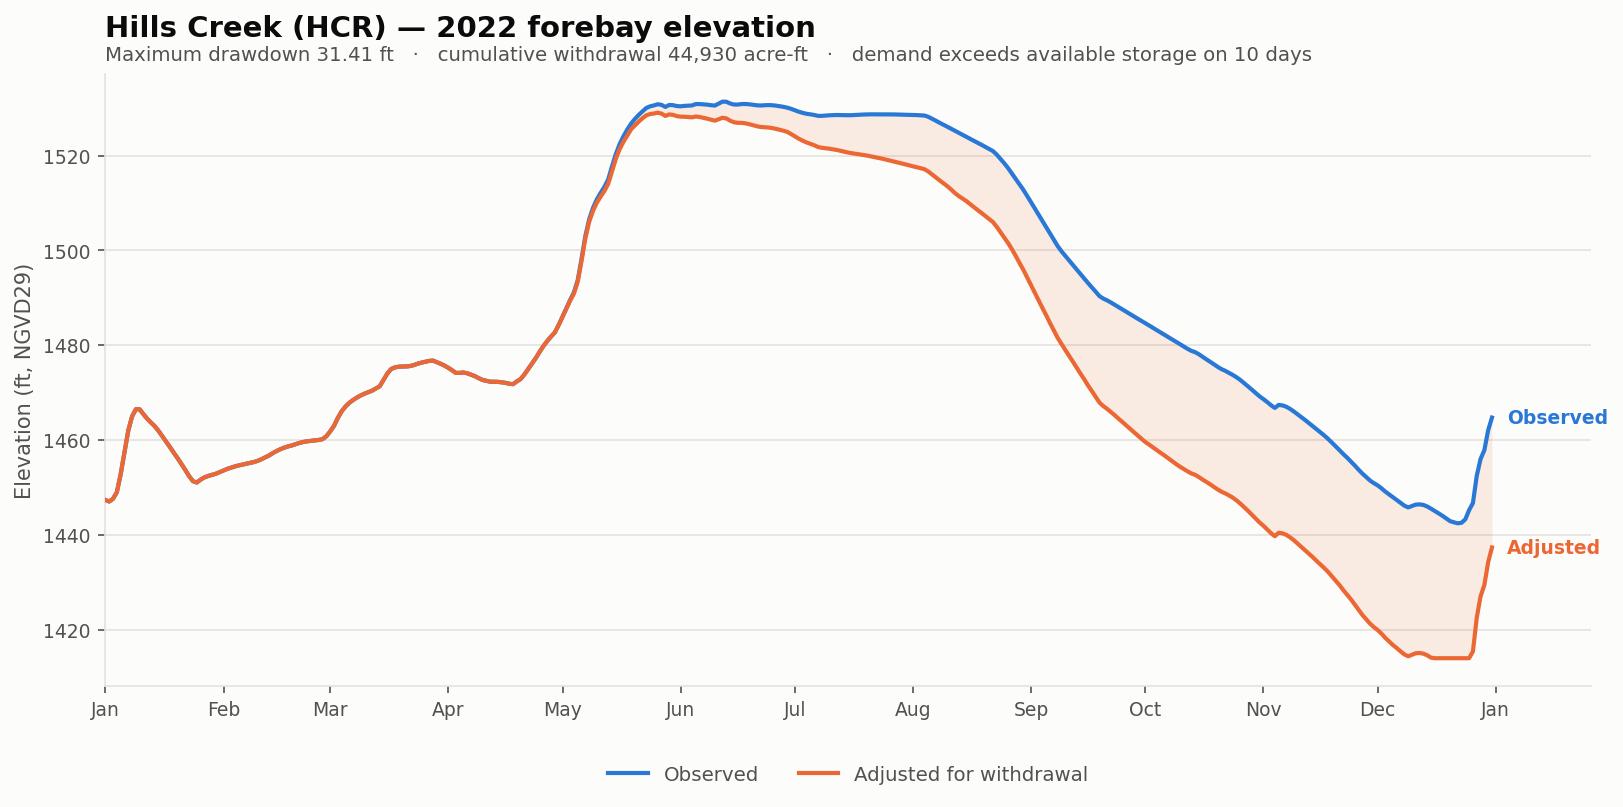

The data file committed next to this chart (first rows):
date, elev_observed_ft, elev_adjusted_ft, storage_observed_af, storage_adjusted_af, demand_cfs, cumulative_withdrawal_af, elev_change_ft, at_rating_floor
2022-01-01, 1447, 1447, 154440, 154440, 0.0, 0.0, 0.0, False
2022-01-02, 1447, 1447, 153960, 153960, 0.0, 0.0, 0.0, False
2022-01-03, 1448, 1448, 154845, 154845, 0.0, 0.0, 0.0, False
2022-01-04, 1449, 1449, 157083, 157083, 0.0, 0.0, 0.0, False
2022-01-05, 1453, 1453, 163726, 163726, 0.0, 0.0, 0.0, False
2022-01-06, 1457, 1457, 171648, 171648, 0.0, 0.0, 0.0, False
2022-01-07, 1462, 1462, 179700, 179700, 0.0, 0.0, 0.0, False
2022-01-08, 1465, 1465, 184883, 184883, 0.0, 0.0, 0.0, False
2022-01-09, 1467, 1467, 187567, 187567, 0.0, 0.0, 0.0, False
2022-01-10, 1466, 1466, 187499, 187499, 0.0, 0.0, 0.0, False
2022-01-11, 1465, 1465, 185674, 185674, 0.0, 0.0, 0.0, False
2022-01-12, 1464, 1464, 183999, 183999, 0.0, 0.0, 0.0, False
2022-01-13, 1464, 1464, 182605, 182605, 0.0, 0.0, 0.0, False
2022-01-14, 1463, 1463, 181284, 181284, 0.0, 0.0, 0.0, False
2022-01-15, 1462, 1462, 179479, 179479, 0.0, 0.0, 0.0, False
2022-01-16, 1461, 1461, 177541, 177541, 0.0, 0.0, 0.0, False
2022-01-17, 1460, 1460, 175598, 175598, 0.0, 0.0, 0.0, False
2022-01-18, 1458, 1458, 173565, 173565, 0.0, 0.0, 0.0, False
2022-01-19, 1457, 1457, 171468, 171468, 0.0, 0.0, 0.0, False
2022-01-20, 1456, 1456, 169504, 169504, 0.0, 0.0, 0.0, False
2022-01-21, 1455, 1455, 167438, 167438, 0.0, 0.0, 0.0, False
2022-01-22, 1454, 1454, 165222, 165222, 0.0, 0.0, 0.0, False
2022-01-23, 1452, 1452, 162995, 162995, 0.0, 0.0, 0.0, False
2022-01-24, 1451, 1451, 161176, 161176, 0.0, 0.0, 0.0, False
2022-01-25, 1451, 1451, 160690, 160690, 0.0, 0.0, 0.0, False
2022-01-26, 1452, 1452, 161788, 161788, 0.0, 0.0, 0.0, False
2022-01-27, 1452, 1452, 162621, 162621, 0.0, 0.0, 0.0, False
2022-01-28, 1452, 1452, 163131, 163131, 0.0, 0.0, 0.0, False
2022-01-29, 1453, 1453, 163522, 163522, 0.0, 0.0, 0.0, False
2022-01-30, 1453, 1453, 163930, 163930, 0.0, 0.0, 0.0, False
2022-01-31, 1453, 1453, 164508, 164508, 0.0, 0.0, 0.0, False
2022-02-01, 1454, 1454, 165103, 165103, 0.0, 0.0, 0.0, False
2022-02-02, 1454, 1454, 165664, 165664, 0.0, 0.0, 0.0, False
2022-02-03, 1454, 1454, 166142, 166142, 0.0, 0.0, 0.0, False
2022-02-04, 1454, 1454, 166592, 166592, 0.0, 0.0, 0.0, False
2022-02-05, 1455, 1455, 166970, 166970, 0.0, 0.0, 0.0, False
2022-02-06, 1455, 1455, 167294, 167294, 0.0, 0.0, 0.0, False
2022-02-07, 1455, 1455, 167634, 167634, 0.0, 0.0, 0.0, False
2022-02-08, 1455, 1455, 167940, 167940, 0.0, 0.0, 0.0, False
2022-02-09, 1455, 1455, 168229, 168229, 0.0, 0.0, 0.0, False
2022-02-10, 1456, 1456, 168654, 168654, 0.0, 0.0, 0.0, False
2022-02-11, 1456, 1456, 169249, 169249, 0.0, 0.0, 0.0, False
2022-02-12, 1456, 1456, 169912, 169912, 0.0, 0.0, 0.0, False
2022-02-13, 1457, 1457, 170609, 170609, 0.0, 0.0, 0.0, False
2022-02-14, 1457, 1457, 171504, 171504, 0.0, 0.0, 0.0, False
2022-02-15, 1458, 1458, 172278, 172278, 0.0, 0.0, 0.0, False
2022-02-16, 1458, 1458, 172970, 172970, 0.0, 0.0, 0.0, False
2022-02-17, 1458, 1458, 173497, 173497, 0.0, 0.0, 0.0, False
2022-02-18, 1459, 1459, 173939, 173939, 0.0, 0.0, 0.0, False
2022-02-19, 1459, 1459, 174296, 174296, 0.0, 0.0, 0.0, False
2022-02-20, 1459, 1459, 174752, 174752, 0.0, 0.0, 0.0, False
2022-02-21, 1459, 1459, 175238, 175238, 0.0, 0.0, 0.0, False
2022-02-22, 1460, 1460, 175580, 175580, 0.0, 0.0, 0.0, False
2022-02-23, 1460, 1460, 175832, 175832, 0.0, 0.0, 0.0, False
2022-02-24, 1460, 1460, 176012, 176012, 0.0, 0.0, 0.0, False
2022-02-25, 1460, 1460, 176210, 176210, 0.0, 0.0, 0.0, False
2022-02-26, 1460, 1460, 176334, 176334, 0.0, 0.0, 0.0, False
2022-02-27, 1460, 1460, 176623, 176623, 0.0, 0.0, 0.0, False
2022-02-28, 1461, 1461, 177660, 177660, 0.0, 0.0, 0.0, False
2022-03-01, 1462, 1462, 179394, 179394, 0.0, 0.0, 0.0, False
... 305 more rows
